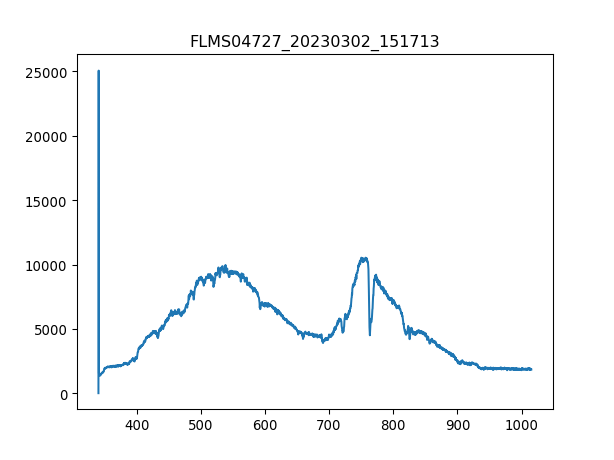

The file beside this chart, header and first rows:
3.403020900000000211e+02, 1.638374999999999915e+01
3.406731879873454432e+02, 2.506245642857142957e+04
3.410442561190431547e+02, 1.540072499999999991e+03
3.414152943795855890e+02, 1.406661964285714248e+03
3.417863027534650087e+02, 1.465175357142857138e+03
3.421572812251738469e+02, 1.509645535714285643e+03
3.425282297792044233e+02, 1.490921250000000100e+03
3.428991484000489436e+02, 1.467515892857142944e+03
3.432700370722000116e+02, 1.413683571428571440e+03
3.436408957801497763e+02, 1.476878035714285716e+03
3.440117245083906141e+02, 1.502623928571428678e+03
3.443825232414149013e+02, 1.474537499999999909e+03
3.447532919637149575e+02, 1.519007678571428642e+03
3.451240306597831591e+02, 1.549434642857142762e+03
3.454947393141118823e+02, 1.561137321428571340e+03
3.458654179111932763e+02, 1.645396607142857192e+03
3.462360664355199447e+02, 1.533050892857142799e+03
3.466066848715840365e+02, 1.629012857142857229e+03
3.469772732038780418e+02, 1.654758749999999964e+03
3.473478314168941665e+02, 1.659439821428571349e+03
3.477183594951248438e+02, 1.640715535714285807e+03
3.480888574230623931e+02, 1.650077678571428578e+03
3.484593251851991340e+02, 1.638375000000000000e+03
3.488297627660274429e+02, 1.701569464285714275e+03
3.492001701500396962e+02, 1.806893571428571477e+03
3.495705473217281565e+02, 1.760082857142857165e+03
3.499408942655852570e+02, 1.802212500000000091e+03
3.503112109661031468e+02, 1.816255714285714248e+03
3.506814974077744296e+02, 1.785828749999999900e+03
3.510517535750913680e+02, 1.849023214285714175e+03
3.514219794525462248e+02, 1.867747499999999945e+03
3.517921750246313763e+02, 1.846682678571428596e+03
3.521623402758392558e+02, 1.839661071428571404e+03
3.525324751906620122e+02, 1.818596250000000055e+03
3.529025797535921924e+02, 1.837320535714285825e+03
3.532726539491219455e+02, 1.870088035714285752e+03
3.536426977617438752e+02, 1.839661071428571404e+03
3.540127111759500735e+02, 1.856044821428571368e+03
3.543826941762330307e+02, 1.933282500000000027e+03
3.547526467470850093e+02, 1.891152857142857101e+03
3.551225688729983858e+02, 1.851363749999999982e+03
3.554924605384655933e+02, 1.930941964285714221e+03
3.558623217279787809e+02, 1.858385357142857174e+03
3.562321524260304386e+02, 1.893493392857142908e+03
3.566019526171129428e+02, 1.905196071428571486e+03
3.569717222857184993e+02, 1.884131249999999909e+03
3.573414614163394276e+02, 1.830298928571428632e+03
3.577111699934682747e+02, 1.926260892857142835e+03
3.580808480015972464e+02, 1.858385357142857174e+03
3.584504954252187190e+02, 1.870088035714285752e+03
3.588201122488250689e+02, 1.937963571428571413e+03
3.591896984569085021e+02, 1.879450178571428523e+03
3.595592540339615653e+02, 1.893493392857142908e+03
3.599287789644763507e+02, 1.968390535714285761e+03
3.602982732329454620e+02, 1.888812321428571522e+03
3.606677368238611052e+02, 1.863066428571428560e+03
3.610371697217156566e+02, 1.832639464285714212e+03
3.614065719110013788e+02, 1.942644642857142799e+03
3.617759433762107619e+02, 1.900515000000000100e+03
3.621452841018360118e+02, 1.823277321428571440e+03
3.625145940723696185e+02, 1.830298928571428632e+03
... 1,987 more rows
